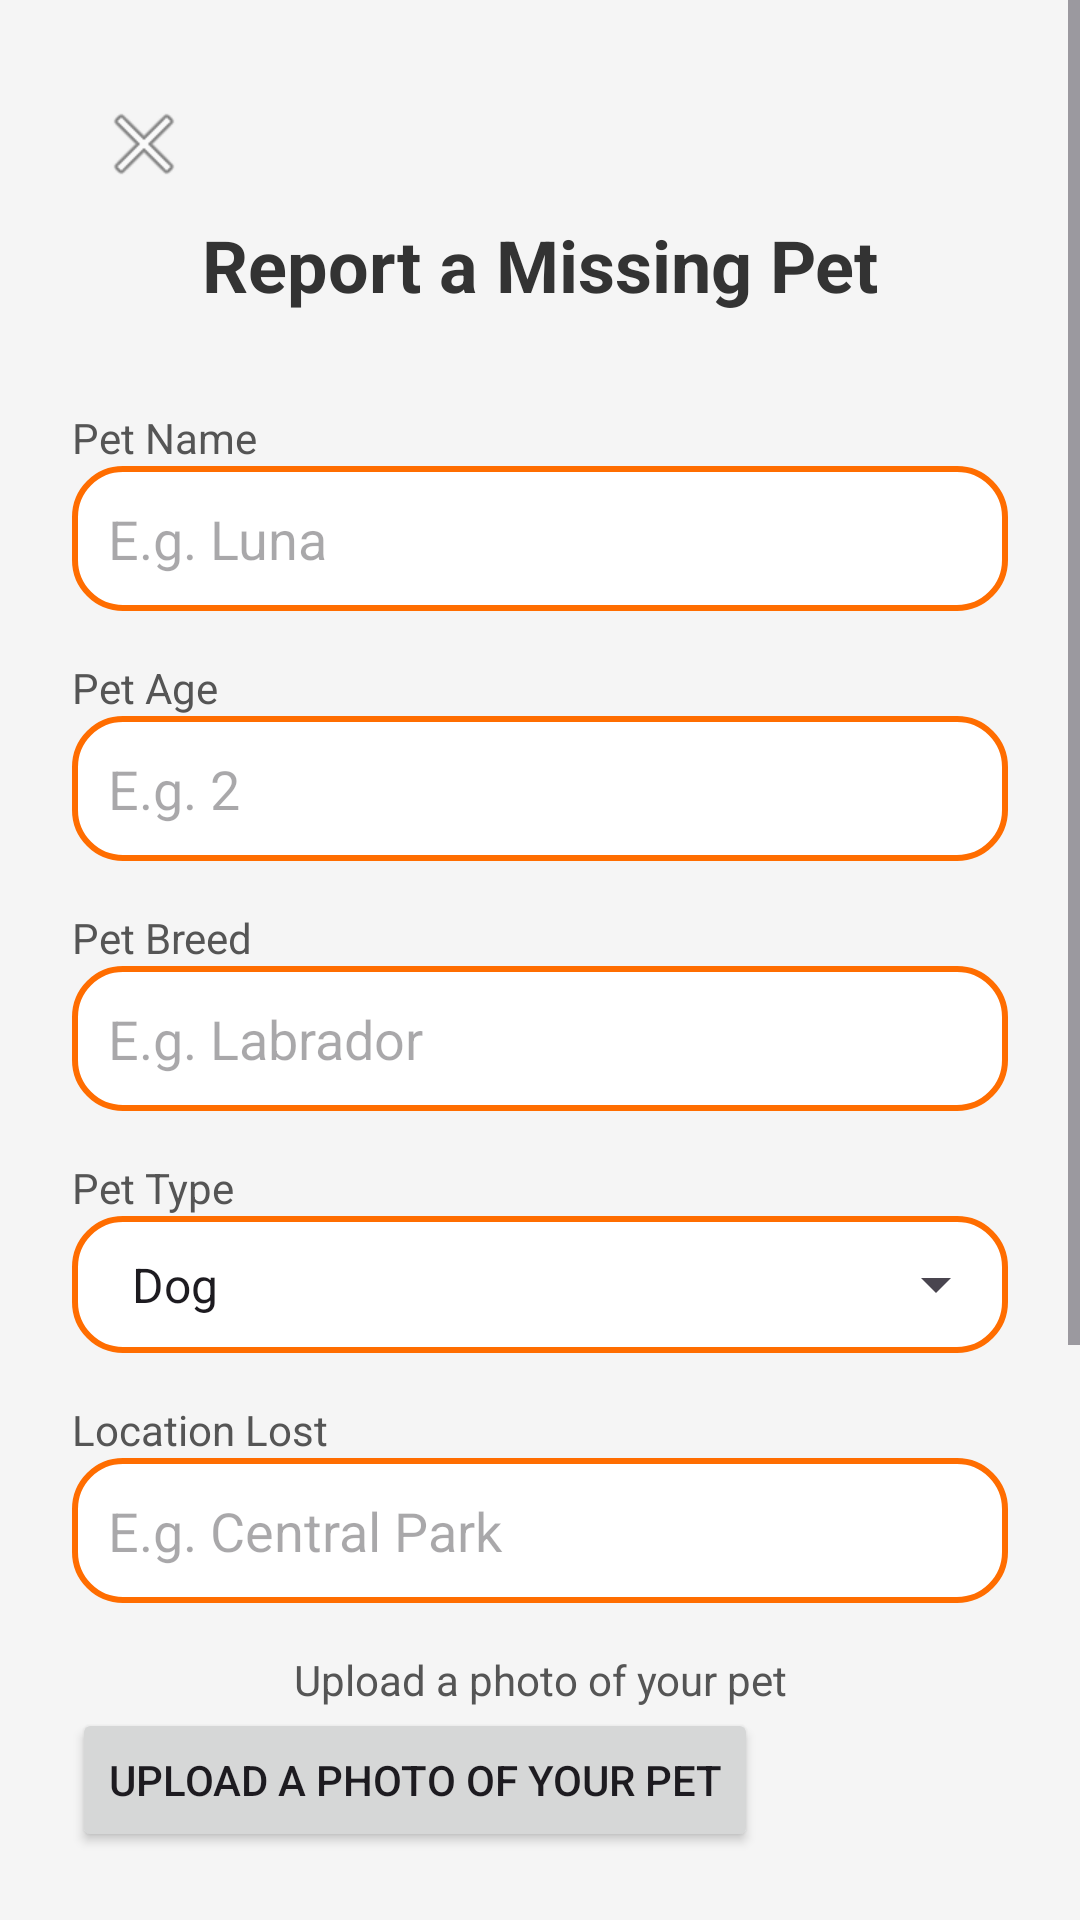

The Android layout XML behind this screen, and the referenced resources:
<!-- AndroidManifest.xml: application theme Theme.LostPaws -->
<!-- res/layout/activity_lost_pet_form.xml -->
<?xml version="1.0" encoding="utf-8"?>

<ScrollView xmlns:android="http://schemas.android.com/apk/res/android"
    android:layout_width="match_parent"
    android:layout_height="match_parent"
    android:background="#f5f5f5">

    <LinearLayout
        android:layout_width="match_parent"
        android:layout_height="wrap_content"
        android:orientation="vertical"
        android:padding="24dp">

        <ImageView
            android:id="@+id/btn_close"
            android:layout_width="48dp"
            android:layout_height="48dp"
            android:src="@android:drawable/ic_menu_close_clear_cancel"
            android:layout_gravity="start"
            android:padding="8dp"
            android:contentDescription="Cerrar pantalla" />

        
        <TextView
            android:id="@+id/form_title"
            android:layout_width="match_parent"
            android:layout_height="wrap_content"
            android:text="@string/report_pet"
            android:textSize="24sp"
            android:textStyle="bold"
            android:textColor="#333"
            android:gravity="center"
            android:layout_marginBottom="24dp" />

        
        <TextView
            android:layout_width="match_parent"
            android:layout_height="wrap_content"
            android:text="@string/pet_name"
            android:textColor="#555"
            android:labelFor="@id/pet_name"
            android:layout_marginTop="8dp" />
        <EditText
            android:id="@+id/pet_name"
            android:layout_width="match_parent"
            android:layout_height="wrap_content"
            android:hint="E.g. Luna"
            android:inputType="textCapWords"
            android:padding="12dp"
            android:background="@drawable/edittext_border" />

        
        <TextView
            android:layout_width="match_parent"
            android:layout_height="wrap_content"
            android:text="@string/pet_age"
            android:textColor="#555"
            android:labelFor="@id/pet_age"
            android:layout_marginTop="16dp" />
        <EditText
            android:id="@+id/pet_age"
            android:layout_width="match_parent"
            android:layout_height="wrap_content"
            android:hint="E.g. 2"
            android:inputType="number"
            android:padding="12dp"
            android:background="@drawable/edittext_border" />

        
        <TextView
            android:layout_width="match_parent"
            android:layout_height="wrap_content"
            android:text="@string/pet_breed"
            android:textColor="#555"
            android:labelFor="@id/pet_breed"
            android:layout_marginTop="16dp" />
        <EditText
            android:id="@+id/pet_breed"
            android:layout_width="match_parent"
            android:layout_height="wrap_content"
            android:hint="E.g. Labrador"
            android:inputType="textCapWords"
            android:padding="12dp"
            android:background="@drawable/edittext_border" />

        
        <TextView
            android:layout_width="match_parent"
            android:layout_height="wrap_content"
            android:text="@string/pet_type"
            android:textColor="#555"
            android:labelFor="@id/pet_type"
            android:layout_marginTop="16dp" />
        <FrameLayout
            android:layout_width="match_parent"
            android:layout_height="wrap_content"
            android:background="@drawable/edittext_border">
            <Spinner
                android:id="@+id/pet_type"
                android:layout_width="match_parent"
                android:layout_height="wrap_content"
                android:entries="@array/species_array"
                android:padding="12dp" />
        </FrameLayout>

        
        <TextView
            android:layout_width="match_parent"
            android:layout_height="wrap_content"
            android:text="@string/location_lost"
            android:textColor="#555"
            android:labelFor="@id/pet_location"
            android:layout_marginTop="16dp" />
        <EditText
            android:id="@+id/pet_location"
            android:layout_width="match_parent"
            android:layout_height="wrap_content"
            android:hint="E.g. Central Park"
            android:inputType="textCapWords"
            android:padding="12dp"
            android:background="@drawable/edittext_border" />

        
        <TextView
            android:layout_width="match_parent"
            android:layout_height="wrap_content"
            android:text="Upload a photo of your pet"
            android:textColor="#555"
            android:layout_marginTop="16dp"
            android:gravity="center" />

        
        <Button
            android:id="@+id/upload_photo_button"
            android:layout_width="wrap_content"
            android:layout_height="wrap_content"
            android:text="Upload a Photo of Your Pet" />

        <ImageView
            android:id="@+id/pet_image_view"
            android:layout_width="wrap_content"
            android:layout_height="200dp"
            />


        
        <Button
            android:id="@+id/submit_button"
            android:layout_width="match_parent"
            android:layout_height="wrap_content"
            android:text="@string/submit"
            android:textColor="#FFFFFF"
            android:background="#FF6D00"
            android:layout_marginTop="24dp"
            android:padding="12dp" />
    </LinearLayout>
</ScrollView>
<!-- resources referenced by this layout -->
<resources>
  <string-array name="species_array">
          <item>Dog</item>
          <item>Cat</item>
          <item>Other</item>
      </string-array>
  <!-- drawable edittext_border (drawable) -->
  <shape xmlns:android="http://schemas.android.com/apk/res/android">
      <solid android:color="#ffffff"/>
      <corners android:radius="16dp"/>
      <stroke android:color="#FF6D00" android:width="2dp"/>
  </shape>
  <string name="location_lost">Location Lost</string>
  <string name="pet_age">Pet Age</string>
  <string name="pet_breed">Pet Breed</string>
  <string name="pet_name">Pet Name</string>
  <string name="pet_type">Pet Type</string>
  <string name="report_pet">Report a Missing Pet</string>
  <string name="submit">Submit</string>
  <style name="Theme.LostPaws" parent="Base.Theme.LostPaws" />
  <style name="Base.Theme.LostPaws" parent="Theme.Material3.DayNight.NoActionBar">
          
          <item name="colorPrimary">@color/orange</item>
          <item name="colorPrimaryVariant">@color/orange</item>
          <item name="android:statusBarColor">@color/orange</item>
      </style>
  <color name="orange">#FF9B3A</color>
</resources>
